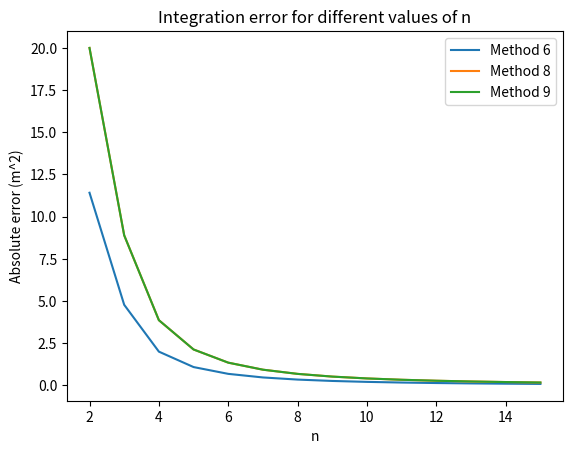

Recreate this plot in Python.
# The following code is the same as in the first solution, but has been modified to take into account non-uniform grids
# The main difference is that now, dx is not constant across the grid, so this has to be calculated at each point

#%% Import necessary packages
import numpy as np
import matplotlib.pyplot as plt

# Calculate the exact area
xbounds = [0, np.pi]
area_theo = (5.0*xbounds[1] - 10.0*np.cos(xbounds[1])) - (5.0*xbounds[0] - 10.0*np.cos(xbounds[0]))
print('\nExact area: ' + '{:.03f}'.format(area_theo) + ' m^2\n')

#%%
#Calculate integrals using "for" loops:

n = 5
x = xbounds[0] + np.linspace(0, 1, n)**2 * (xbounds[1] - xbounds[0])

y = 5.0 + 10.0 * np.sin(x)              # river depth at different x locations

# Calculate area using method 2
area_2 = 0
for i in range(n-1):
    midpoint = (x[i] + x[i+1])/2
    f = 5.0 + 10.0 * np.sin(midpoint)
    dx = x[i+1] - x[i] # We now have to calculate this at each point!
    area_2 += f*dx
print('Area from method 2: ' + '{:.03f}'.format(area_2) + ' m^2')


# Method 3 doesn't really make sense for nonuniform mesh so we will skip it


# Calculate area using method 4
area_4 = 0
for i in range(n):
    
    # The easiest way to think about this dx is by taking half the distace to the next point, and half the distance to the previous point    
    if i == 0:
        dx = (x[1]-x[0])/2.0
    elif i == n-1:
        dx = (x[-1]-x[-2])/2.0
    else:
        dx = (x[i]-x[i-1])/2.0 + (x[i+1]-x[i])/2.0
    
    area_4 += y[i]*dx      
print('Area from method 4: ' + '{:.03f}'.format(area_4) + ' m^2')


# Calculate area using method 5
area_5 = 0
for i in range(n-1):
    area_5 += (x[i+1] - x[i]) * (y[i] + y[i+1])/2.0
print('Area from method 5: ' + '{:.03f}'.format(area_5) + ' m^2\n')

# Note that methods 4 and 5 still give the same values

#%%
# Calculate integrals using vectorised operations


# Method 6 -- same as method 2 written in vectorized form
midpoints = (x[1:] + x[:-1])/2
dx = x[1:] - x[:-1] # dx is now a vector! Note its shape
print(dx.shape)
f_vec = 5.0 + 10.0*np.sin(midpoints)
area_6 = np.sum(dx * f_vec)     # Note dx must be inside the sum. First dx*f_vec element wise product will be computed, and then sum will be done
print('Area from method 6:    ' + '{:.03f}'.format(area_6) + ' m^2')


# Method 7 -- same as method 3


# Method 8 -- same as method 4 written in vectorized form
dx = 0*y
dx[0] = (x[1]-x[0])/2.0
dx[1:-1] = (x[1:-1]-x[:-2])/2.0 + (x[2:]-x[1:-1])/2.0
dx[n-1] = (x[-1]-x[-2])/2.0
print(dx.shape)                     # dx is now a vector! Note its shape
area_8 = np.sum(dx * y)             # Note dx must be inside the sum. First dx*y element wise product will be computed, and then sum will be done
print('Area from method 8:    ' + '{:.03f}'.format(area_8) + ' m^2')


# Method 9 -- same as method 5 written in vectorized form
dx = []
dx = x[1:] - x[:-1] # dx is now a vector! Note its shape
print(dx.shape)
area_9 = np.sum(dx * (y[1:] + y[:-1])/2.0 )         # Note dx must be inside the sum. First dx*y element wise product will be computed, and then sum will be done
print('Area from method 9:    ' + '{:.03f}'.format(area_9) + ' m^2')

# or alternatively using the python library. (note that these are exactly the same!)
dx = []
dx = np.gradient(x)         # dx is now a vector! Note its shape
print(dx.shape)
area_9 = np.trapz(dx * y)   # Note dx must be inside the sum. First dx*y element wise product will be computed, and then sum will be done
print('Area from method 9:    ' + '{:.03f}'.format(area_9) + ' m^2\n')


# IMPORTANT: check that the two ways of calculating for methods 9 above give the same results
# Try and convice yourself why from the definitions of np.gradient and np.trapz


#%% Now calculate the errors for each of these methods. Only need to consider methods 6, 7, and 8

n_values = np.arange(2, 16)
errors = np.zeros((3, len(n_values))) # Each row corresponds to a different method

for i in range(len(n_values)):
    n = n_values[i]
    x = xbounds[0] + np.linspace(0, 1, n)**2 * (xbounds[1] - xbounds[0])
    y = 5.0 + 10.0 * np.sin(x)

    # Calculate error for method 6
    midpoints = (x[1:] + x[:-1])/2
    dx = x[1:] - x[:-1]
    f_vec = 5.0 + 10.0*np.sin(midpoints)
    area_6 = np.sum(dx * f_vec)
    errors[0, i] = abs(area_6 - area_theo)

    # Calculate error for method 8
    dx = 0*y
    dx[0] = (x[1]-x[0])/2.0
    dx[1:-1] = (x[1:-1]-x[:-2])/2.0 + (x[2:]-x[1:-1])/2.0
    dx[n-1] = (x[-1]-x[-2])/2.0
    area_8 = np.sum(dx * y)
    errors[1, i] = abs(area_8 - area_theo)

    # Calculate error for method 9
    dx = np.gradient(x)
    area_9 = np.trapz(dx * y)
    errors[2, i] = abs(area_9 - area_theo)


# And plot the errors against n

labels = ['Method 6', 'Method 8', 'Method 9'] # labels of each line
plt.figure()
for i in range(3):
    plt.plot(n_values, errors[i, :], label=labels[i])
plt.xlabel('n')
plt.ylabel('Absolute error (m^2)')
plt.title('Integration error for different values of n')
plt.legend()

# The following line will change the plot to log-log scale in order to compare convergence
# plt.xscale('log'); plt.yscale('log')

plt.show()
  
    
    